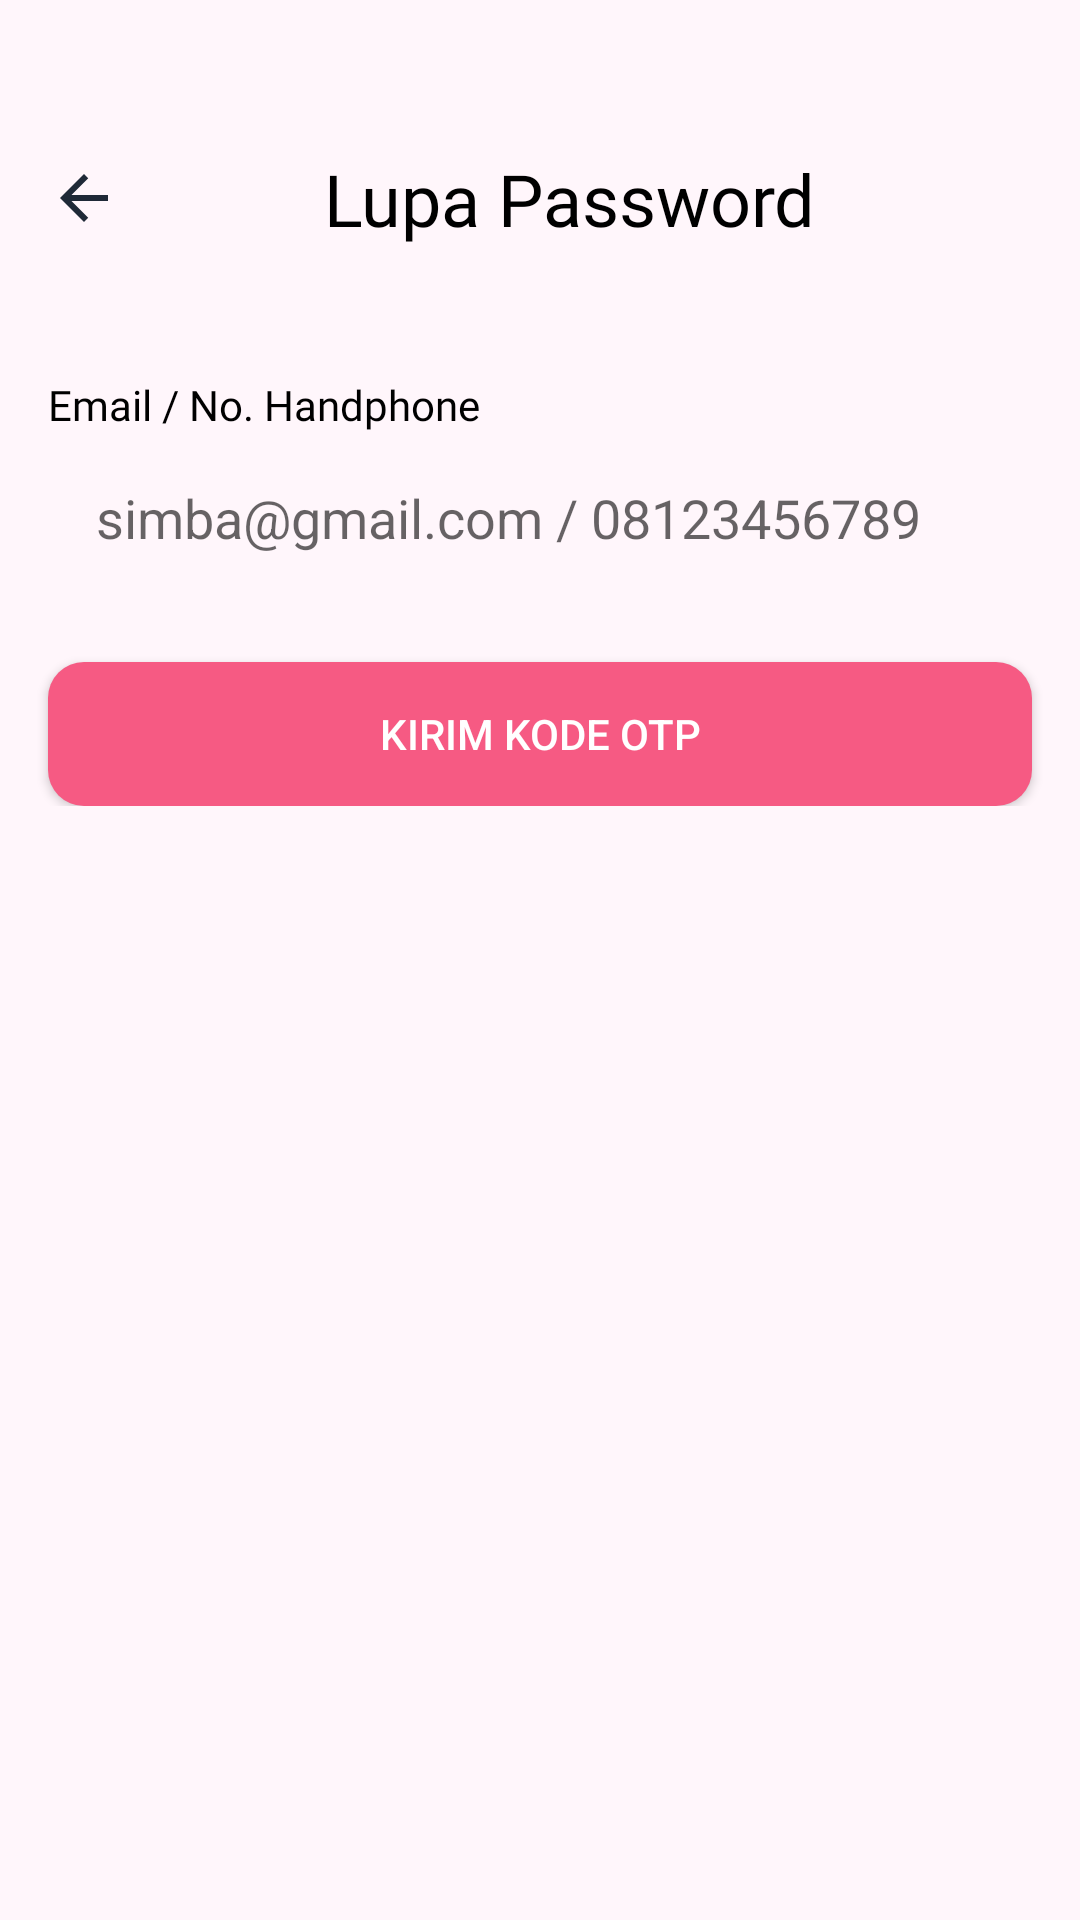

Produce the Android XML layout that renders to this screen, including the resource entries it uses.
<!-- AndroidManifest.xml: application theme Theme.SimbaAPP -->
<!-- res/layout/activity_lupa_password.xml -->
<?xml version="1.0" encoding="utf-8"?>
<androidx.constraintlayout.widget.ConstraintLayout xmlns:android="http://schemas.android.com/apk/res/android"
    xmlns:app="http://schemas.android.com/apk/res-auto"
    xmlns:tools="http://schemas.android.com/tools"
    android:layout_width="match_parent"
    android:layout_height="match_parent"
    android:background="@drawable/pink_background"
    tools:context=".LupaPasswordActivity">

    <LinearLayout
        android:layout_width="match_parent"
        android:layout_height="match_parent"
        android:orientation="vertical">

        <LinearLayout
            android:layout_width="match_parent"
            android:layout_height="wrap_content"
            android:orientation="horizontal">

            <ImageView
                android:id="@+id/imageView"
                android:layout_width="wrap_content"
                android:layout_height="wrap_content"
                android:layout_marginStart="16dp"
                android:layout_marginTop="54dp"
                app:srcCompat="@drawable/ic_back" />

            <TextView
                android:id="@+id/textView"
                android:layout_width="wrap_content"
                android:layout_height="wrap_content"
                android:layout_marginStart="68dp"
                android:layout_marginTop="50dp"
                android:fontFamily="@font/opensansbold"
                android:text="Lupa Password"
                android:textColor="@color/black"
                android:textSize="24sp" />


        </LinearLayout>

        <LinearLayout
            android:layout_width="match_parent"
            android:layout_height="wrap_content"
            android:layout_marginTop="40dp"
            android:orientation="vertical">

            <TextView
                android:id="@+id/textView14"
                android:layout_width="wrap_content"
                android:layout_height="match_parent"
                android:fontFamily="@font/opensansregular"
                android:textColor="@color/black"
                android:textSize="14sp"
                android:layout_marginTop="3dp"
                android:layout_marginStart="16dp"
                android:text="Email / No. Handphone" />

            <EditText
                android:id="@+id/editTextTextPersonName3"
                android:layout_width="match_parent"
                android:layout_height="wrap_content"
                android:background="@drawable/white_button"
                android:padding="16dp"
                android:layout_marginStart="16dp"
                android:layout_marginEnd="16dp"
                android:inputType="textPersonName"
                android:hint="simba@gmail.com / 08123456789"/>

            <Button
                android:id="@+id/button"
                android:layout_width="match_parent"
                android:layout_height="wrap_content"
                android:layout_marginStart="16dp"
                android:layout_marginEnd="16dp"
                android:background="@drawable/pink_button"
                android:textColor="@color/white"
                android:layout_marginTop="20dp"
                android:text="Kirim Kode OTP" />
        </LinearLayout>

    </LinearLayout>

</androidx.constraintlayout.widget.ConstraintLayout>
<!-- resources referenced by this layout -->
<resources>
  <color name="black">#FF000000</color>
  <color name="white">#FFFFFFFF</color>
  <!-- drawable ic_back (drawable) -->
  <vector android:height="24dp" android:tint="#1F2937"
      android:viewportHeight="24" android:viewportWidth="24"
      android:width="24dp" xmlns:android="http://schemas.android.com/apk/res/android">
      <path android:fillColor="@android:color/white" android:pathData="M20,11H7.83l5.59,-5.59L12,4l-8,8 8,8 1.41,-1.41L7.83,13H20v-2z"/>
  </vector>
  <!-- drawable pink_background (drawable) -->
  <?xml version="1.0" encoding="utf-8"?>
  <selector xmlns:android="http://schemas.android.com/apk/res/android">
      <item>
          <shape android:shape="rectangle">
              <solid android:color="#FFF6FB"/>
          </shape>
      </item>
  </selector>
  <!-- drawable pink_button (drawable) -->
  <?xml version="1.0" encoding="utf-8"?>
  <selector xmlns:android="http://schemas.android.com/apk/res/android">
      <item>
          <shape android:shape="rectangle">
              <solid android:color="#F65A83"/>
              <corners android:radius="12dp"/>
          </shape>
      </item>
  </selector>
  <style name="Theme.SimbaAPP" parent="Theme.MaterialComponents.Light.NoActionBar.Bridge">
          
          <item name="colorPrimary">@color/purple_500</item>
          <item name="colorPrimaryVariant">@color/purple_700</item>
          <item name="colorOnPrimary">@color/white</item>
          
          <item name="colorSecondary">@color/teal_200</item>
          <item name="colorSecondaryVariant">@color/teal_700</item>
          <item name="colorOnSecondary">@color/primary</item>
          
          <item name="android:statusBarColor" tools:targetApi="l">?attr/colorOnPrimary</item>
          
          <item name="android:windowLightStatusBar" tools:targetApi="l">?attr/colorOnSecondary</item>
      </style>
  <color name="purple_500">#FF6200EE</color>
  <color name="purple_700">#FF3700B3</color>
  <color name="teal_200">#FF03DAC5</color>
  <color name="teal_700">#FF018786</color>
  <color name="primary">#1F2937</color>
</resources>
